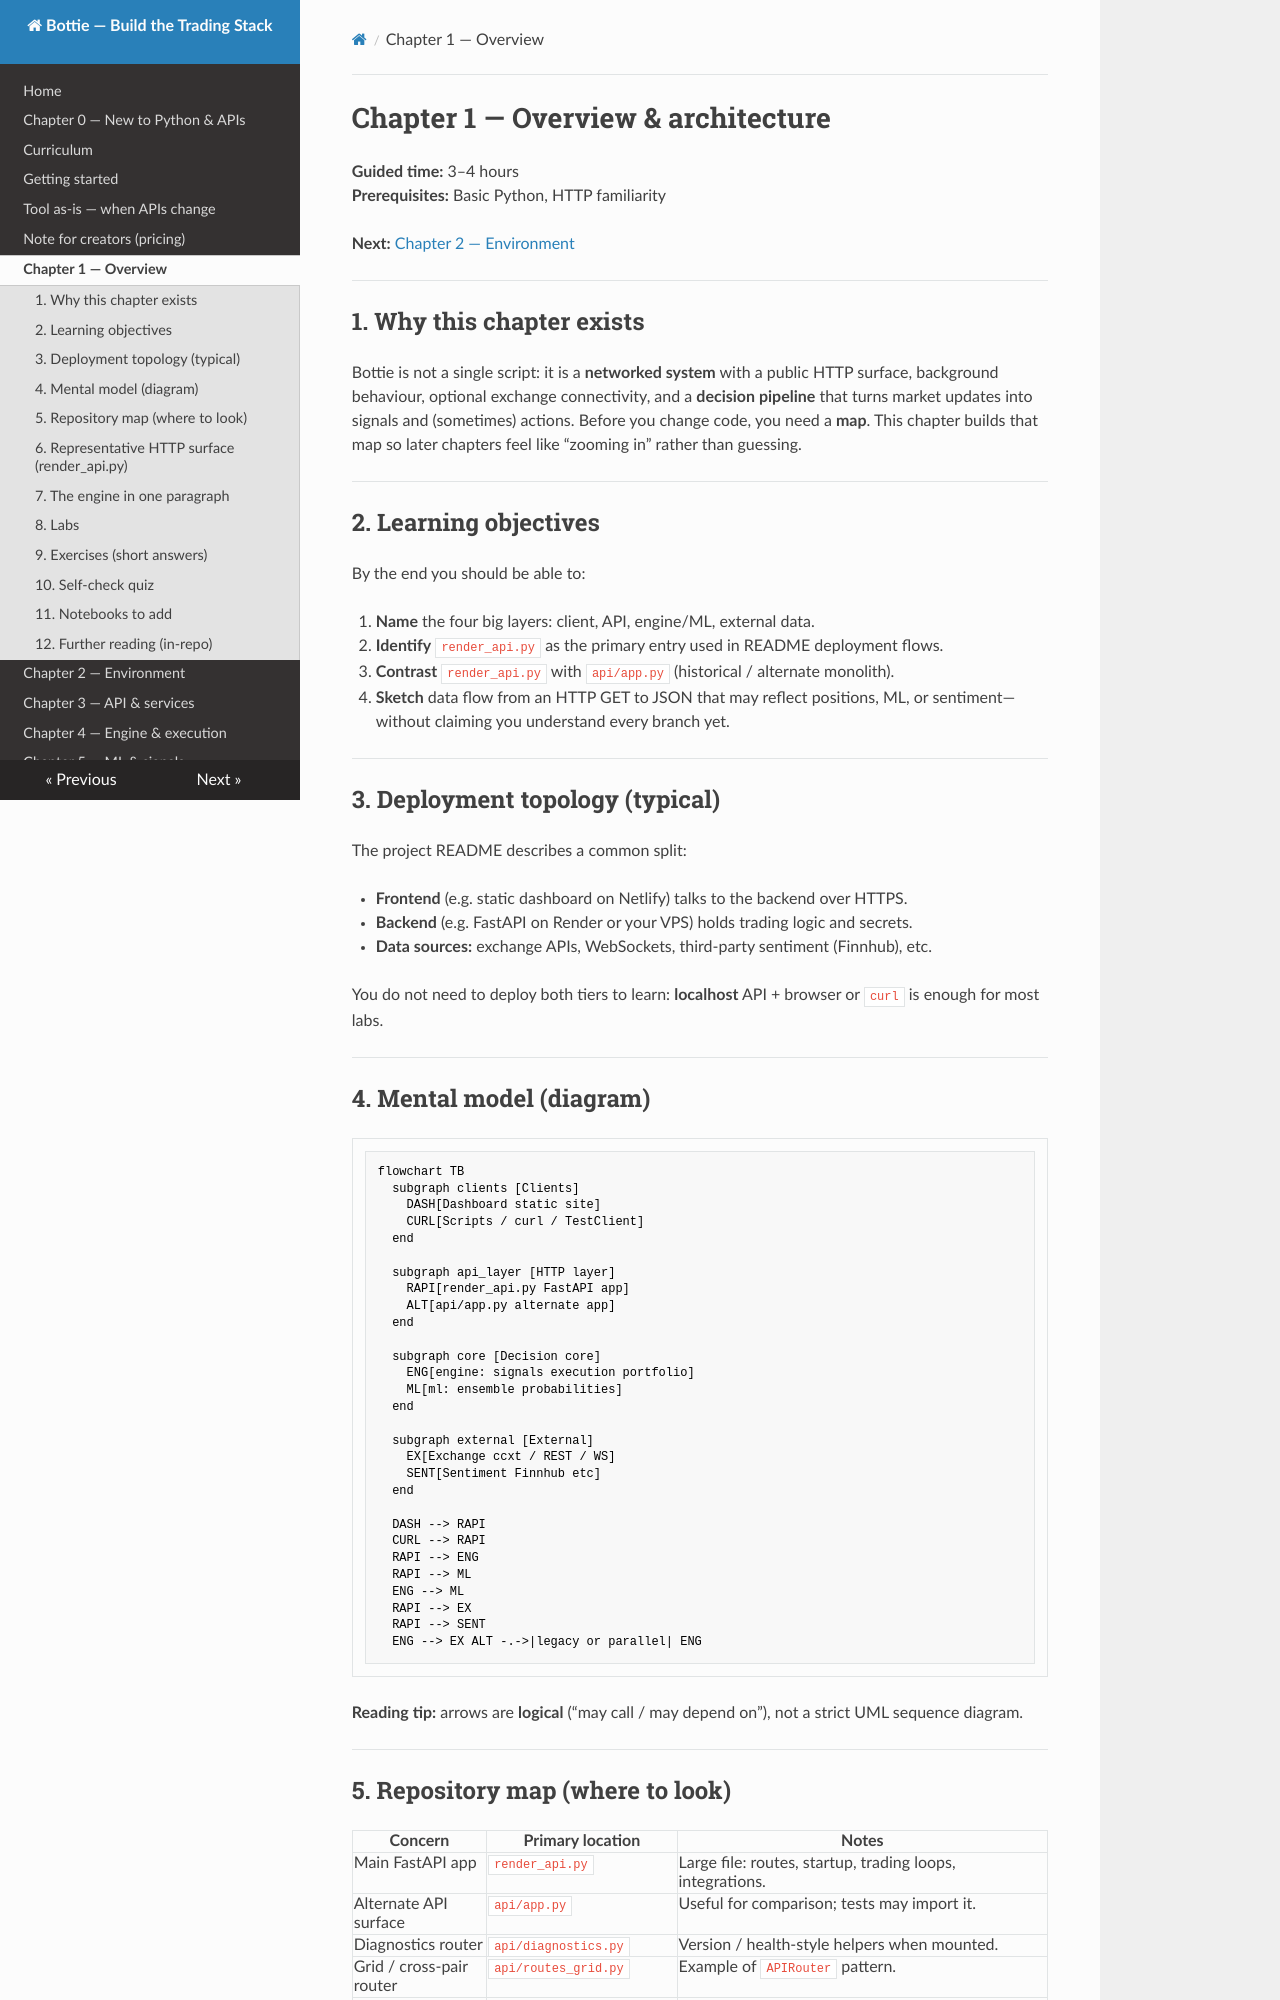

repository: Berta-one/newbottie · page: chapter-01-overview/index.html · generator: mkdocs

# Chapter 1 — Overview & architecture

**Guided time:** 3–4 hours  
**Prerequisites:** Basic Python, HTTP familiarity  

**Next:** [Chapter 2 — Environment](../chapter-02-environment/README.md)

---

## 1. Why this chapter exists

Bottie is not a single script: it is a **networked system** with a public HTTP surface, background behaviour, optional exchange connectivity, and a **decision pipeline** that turns market updates into signals and (sometimes) actions. Before you change code, you need a **map**. This chapter builds that map so later chapters feel like “zooming in” rather than guessing.

---

## 2. Learning objectives

By the end you should be able to:

1. **Name** the four big layers: client, API, engine/ML, external data.
2. **Identify** `render_api.py` as the primary entry used in README deployment flows.
3. **Contrast** `render_api.py` with `api/app.py` (historical / alternate monolith).
4. **Sketch** data flow from an HTTP GET to JSON that may reflect positions, ML, or sentiment—without claiming you understand every branch yet.

---

## 3. Deployment topology (typical)

The project README describes a common split:

- **Frontend** (e.g. static dashboard on Netlify) talks to the backend over HTTPS.
- **Backend** (e.g. FastAPI on Render or your VPS) holds trading logic and secrets.
- **Data sources:** exchange APIs, WebSockets, third-party sentiment (Finnhub), etc.

You do not need to deploy both tiers to learn: **localhost** API + browser or `curl` is enough for most labs.

---

## 4. Mental model (diagram)

```mermaid
flowchart TB
  subgraph clients [Clients]
    DASH[Dashboard static site]
    CURL[Scripts / curl / TestClient]
  end

  subgraph api_layer [HTTP layer]
    RAPI[render_api.py FastAPI app]
    ALT[api/app.py alternate app]
  end

  subgraph core [Decision core]
    ENG[engine: signals execution portfolio]
    ML[ml: ensemble probabilities]
  end

  subgraph external [External]
    EX[Exchange ccxt / REST / WS]
    SENT[Sentiment Finnhub etc]
  end

  DASH --> RAPI
  CURL --> RAPI
  RAPI --> ENG
  RAPI --> ML
  ENG --> ML
  RAPI --> EX
  RAPI --> SENT
  ENG --> EX ALT -.->|legacy or parallel| ENG
```

**Reading tip:** arrows are **logical** (“may call / may depend on”), not a strict UML sequence diagram.

---
